Run: headless pygame with SDL's dummy video driver; simulated clock (each Clock.tick advances the game by its frame time, no real sleeping); random seed 0; keys injected as events and as key.get_pressed() state; no mouse input.
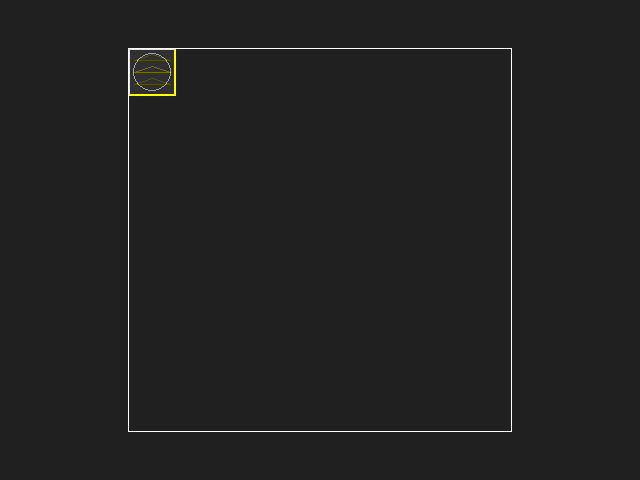
Frame 1 of 4 · flips 1–60 · no input
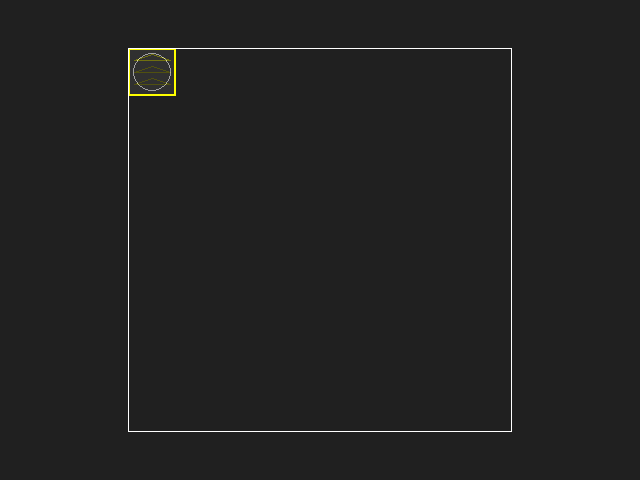
Frame 2 of 4 · flips 61–180 · tapped SPACE, RETURN · held RIGHT (→), D
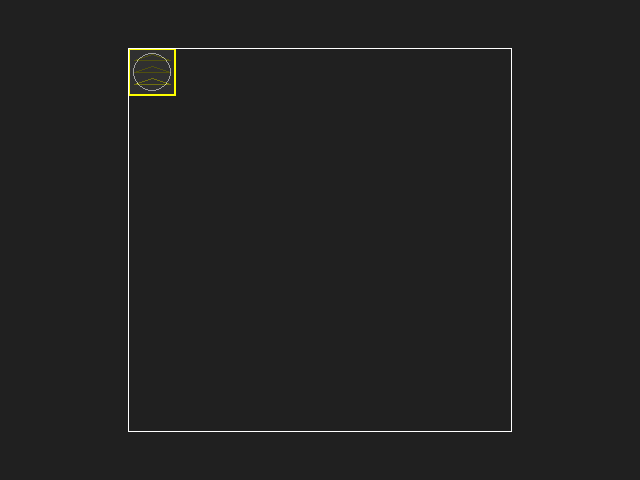
Frame 3 of 4 · flips 181–300 · held DOWN (↓), S
Frame 4 of 4 · flips 301–420 · held LEFT (←), A, UP (↑), W · screen same as frame 1, image omitted

The pygame program that drew these frames:

import pygame
import math

pygame.init()

WIDTH, HEIGHT = 640, 480
screen = pygame.display.set_mode((WIDTH, HEIGHT))

try:
    joystick = pygame.joystick.Joystick(0)
except pygame.error:
    joystick = None

TILESIZE = 48

def lerp(a, b, t):
    return a + (b - a) * t

def clamp(a, minv, maxv):
    return min(max(minv, a), maxv)

class Direction:
    NORTH = 0
    EAST = 1
    SOUTH = 2
    WEST = 3

flow = {
    Direction.NORTH: (0, -1),
    Direction.EAST: (1, 0),
    Direction.SOUTH: (0, 1),
    Direction.WEST: (-1, 0)
}

class Conveyor:
    def __init__(self, x, y, direction=Direction.EAST):
        self.x = x
        self.y = y
        self.direction = direction

    def convert(self, item):
        return item.name

    def draw(self, win, ox, oy, alpha=255):
        t = (pygame.time.get_ticks() // 500) % 3
        t = 2 - t

        s = pygame.Surface((TILESIZE, TILESIZE), pygame.SRCALPHA)

        pygame.draw.rect(s, '#404040', (0, 0, TILESIZE, TILESIZE), 0)
        
        for i in range(3):
            pygame.draw.polygon(s, '#C0C000' if t == i else "#808000", 
                                [
                                    (6, 12 + i * (TILESIZE // 4)),
                                    (TILESIZE // 2, 6 + i * (TILESIZE // 4)),
                                    (TILESIZE - 6, 12 + i * (TILESIZE // 4))
                                ], 1)
        
        s.set_alpha(alpha)

        win.blit(pygame.transform.rotate(s, -90 * self.direction), (ox + self.x * TILESIZE, oy + self.y * TILESIZE))

class Item:
    def __init__(self, name, x, y):
        self.name = name
        self.x = self.draw_x = x
        self.y = self.draw_y = y
    
    def draw(self, win, ox, oy):
        pass

class Ore(Item):
    def __init__(self, x, y):
        super().__init__("ore", x, y)
    
    def draw(self, win, ox, oy, t):
        pygame.draw.circle(win, 'white', (ox + lerp(self.draw_x, self.x, 1 - t) * TILESIZE + TILESIZE // 2, oy + lerp(self.draw_y, self.y, 1 - t) * TILESIZE + TILESIZE // 2), TILESIZE // 2 - 5, 1)

def main():
    clock = pygame.time.Clock()
    delta = 0.0

    cursor_x = 0
    cursor_y = 0
    rotation = Direction.NORTH

    world_size = (8, 8)

    world = [[None for _ in range(world_size[0])] for _ in range(world_size[1])]
    items = [Ore(0, 0)]

    held_tile = Conveyor

    timer = 1 / 3

    factory_running = False

    placing = True
    removing = False

    run = True
    while run:
        delta = clock.tick_busy_loop(60.0) / 1000.0

        timer -= delta

        if timer < 0:
            timer += 1 / 3

            if factory_running:
                # inputs
                items.append(Ore(0, 0))

                # update item positions
                for item in items:
                    item.draw_x, item.draw_y = item.x, item.y

                    tile = world[item.y][item.x]
                    if isinstance(tile, Conveyor):
                        f = flow[tile.direction]
                        item.x = clamp(item.x + f[0], 0, world_size[0] - 1)
                        item.y = clamp(item.y + f[1], 0, world_size[1] - 1)

        for event in pygame.event.get():
            if event.type == pygame.QUIT:
                run = False
            elif event.type == pygame.JOYBUTTONDOWN:
                if event.button == 11:
                    if placing or removing:
                        cursor_y = max(0, cursor_y - 1)
                elif event.button == 12:
                    if placing or removing:
                        cursor_y = min(world_size[1] - 1, cursor_y + 1)
                elif event.button == 13:
                    if placing or removing:
                        cursor_x = max(0, cursor_x - 1)
                elif event.button == 14:
                    if placing or removing:
                        cursor_x = min(world_size[0] - 1, cursor_x + 1)
                elif event.button == 0:
                    # xbox A / place
                    if placing:
                        if not world[cursor_y][cursor_x]:
                            world[cursor_y][cursor_x] = held_tile(cursor_x, cursor_y, rotation)
                    elif removing:
                        world[cursor_y][cursor_x] = None
                    else:
                        held_tile = Conveyor
                        placing = True
                elif event.button == 1:
                    # xbox B / cancel
                    if placing or removing:
                        placing = False
                        removing = False
                    else:
                        # enter menu
                        pass
                elif event.button == 2:
                    # xbox X / remove
                    placing = False
                    removing = True
                elif event.button == 6:
                    # start / start & stop factory
                    items = [Ore(0, 0)]
                    factory_running = not factory_running
                elif event.button == 9:
                    # left bumper / rotate
                    if placing:
                        rotation -= 1
                        if rotation < 0: rotation += 4
                elif event.button == 10:
                    # right bumper / rotate
                    if placing:
                        rotation = (rotation + 1) % 4
                else:
                    print(event.button)
        
        screen.fill('#202020')

        ox, oy = WIDTH // 2 - (TILESIZE * world_size[0]) // 2, HEIGHT // 2 - (TILESIZE * world_size[1]) // 2

        for i in range(world_size[0]):
            for j in range(world_size[1]):
                if world[j][i]:
                    world[j][i].draw(screen, ox, oy)

        for item in items:
            item.draw(screen, ox, oy, timer * 3)

        if placing or removing:
            if placing:
                held_tile(cursor_x, cursor_y, rotation).draw(screen, ox, oy, 127)
            
            pygame.draw.rect(screen, 'yellow', (ox + cursor_x * TILESIZE, oy + cursor_y * TILESIZE, TILESIZE, TILESIZE), 2)

        pygame.draw.rect(screen, 'green' if factory_running else 'white', (ox, oy, TILESIZE * world_size[0], TILESIZE * world_size[1]), 1)

        pygame.display.flip()
    
    pygame.quit()

if __name__ == "__main__":
    main()
